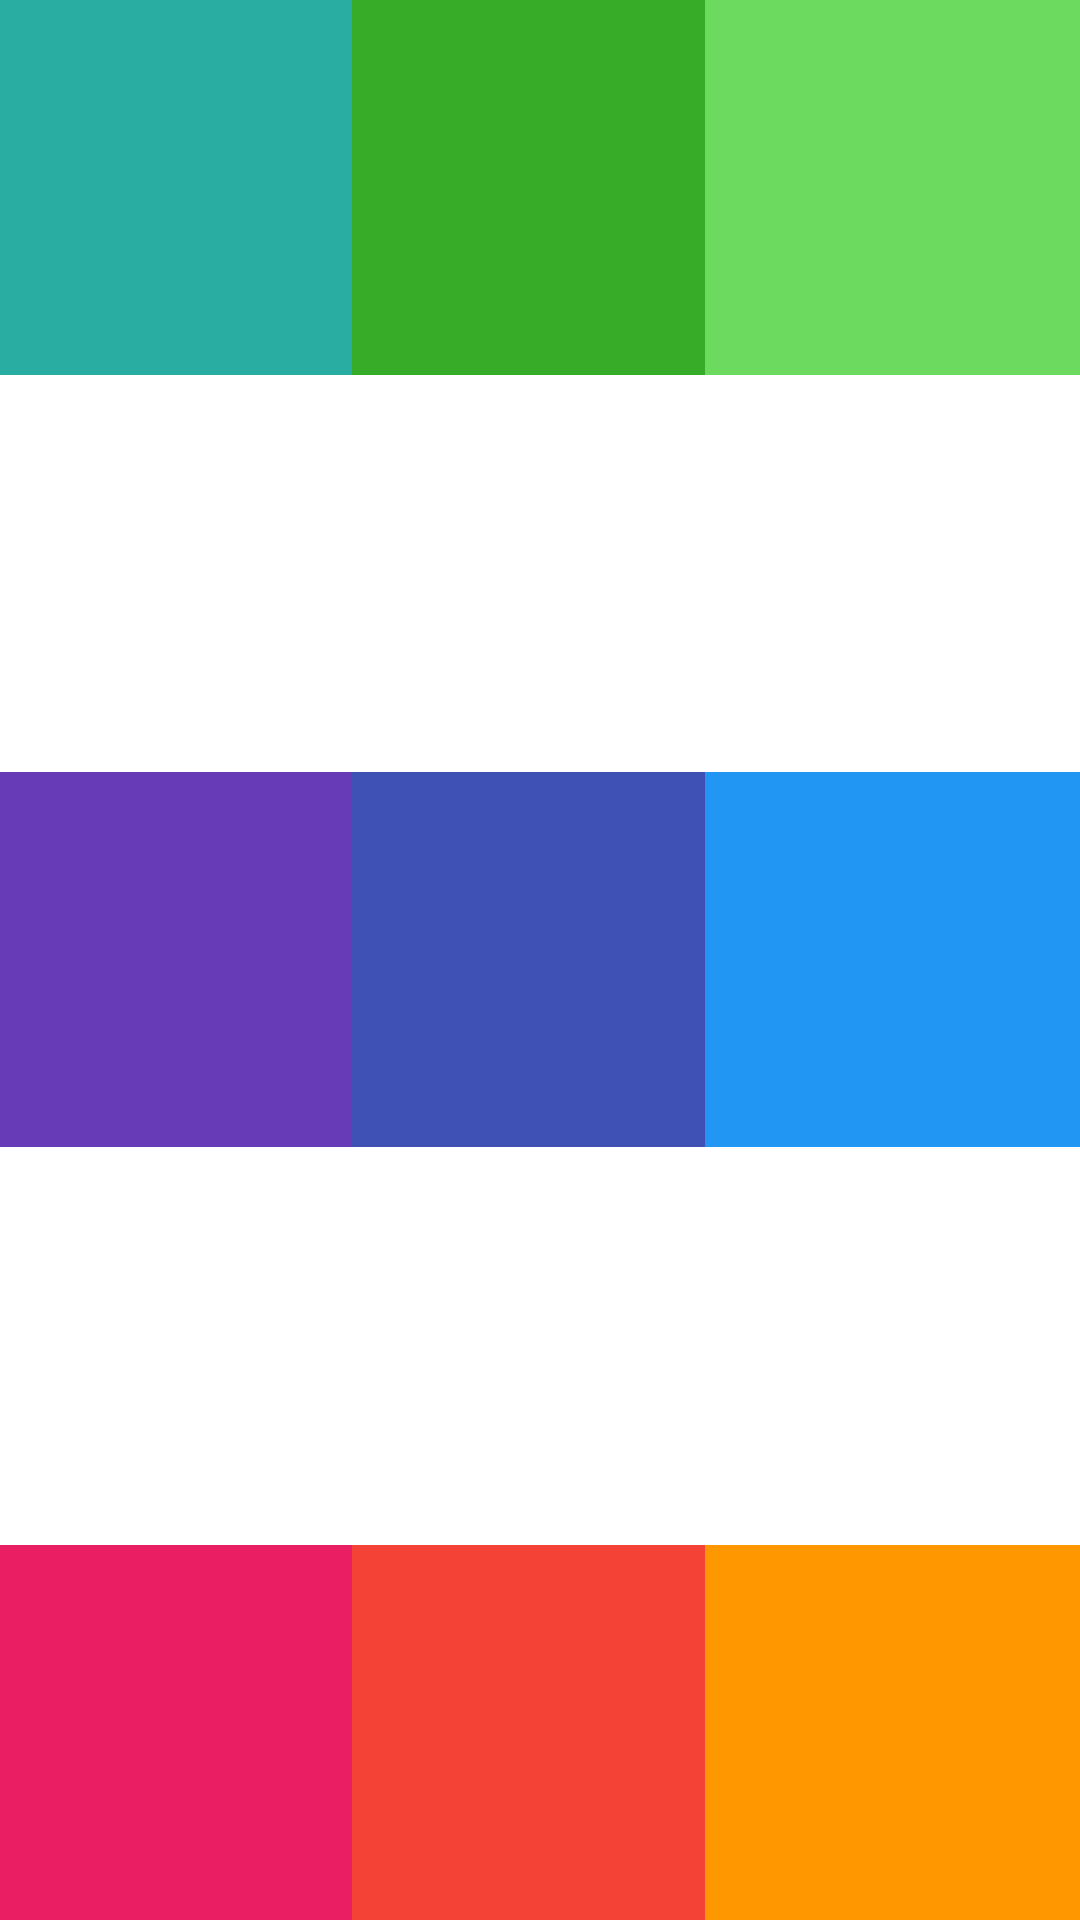

Write the Android layout XML for this screen, with the resource values it uses.
<!-- AndroidManifest.xml: application theme Theme.KF -->
<!-- res/layout/activity_frame_layout.xml -->
<?xml version="1.0" encoding="utf-8"?>
<FrameLayout xmlns:android="http://schemas.android.com/apk/res/android"
    xmlns:app="http://schemas.android.com/apk/res-auto"
    xmlns:tools="http://schemas.android.com/tools"
    android:id="@+id/main"
    android:layout_width="match_parent"
    android:layout_height="match_parent"
    tools:context=".firstapp.FrameLayoutActivity">

    <View
        android:id="@+id/caja1"
        android:layout_width="125dp"
        android:layout_height="125dp"
        android:background="#29ACA2"
        android:layout_gravity="top">
    </View>

    <View
        android:id="@+id/caja2"
        android:layout_width="125dp"
        android:layout_height="125dp"
        android:background="#36AC29"
        android:layout_gravity="top|center">

    </View>

    <View
        android:id="@+id/caja3"
        android:layout_width="125dp"
        android:layout_height="125dp"
        android:background="#6BDA5F"
        android:layout_gravity="top|end" />

    <View
        android:id="@+id/caja4"
        android:layout_width="125dp"
        android:layout_height="125dp"
        android:background="#673AB7"
        android:layout_gravity="center|start">
    </View>

    <View
        android:id="@+id/caja5"
        android:layout_width="125dp"
        android:layout_height="125dp"
        android:background="#3F51B5"
        android:layout_gravity="center">
    </View>

    <View
        android:id="@+id/caja6"
        android:layout_width="125dp"
        android:layout_height="125dp"
        android:background="#2196F3"
        android:layout_gravity="center|end">
    </View>

    <View
        android:id="@+id/caja7"
        android:layout_width="125dp"
        android:layout_height="125dp"
        android:background="#E91E63"
        android:layout_gravity="bottom|start">
    </View>

    <View
        android:id="@+id/caja8"
        android:layout_width="125dp"
        android:layout_height="125dp"
        android:background="#F44336"
        android:layout_gravity="bottom|center">
    </View>

    <View
        android:id="@+id/caja9"
        android:layout_width="125dp"
        android:layout_height="125dp"
        android:background="#FF9800"
        android:layout_gravity="bottom|end">
    </View>

</FrameLayout>
<!-- resources referenced by this layout -->
<resources>
  <style name="Theme.KF" parent="Theme.MaterialComponents.DayNight.DarkActionBar">
          
          <item name="colorPrimary">@color/purple_500</item>
          <item name="colorPrimaryVariant">@color/purple_700</item>
          <item name="colorOnPrimary">@color/white</item>
          
          <item name="colorSecondary">@color/teal_200</item>
          <item name="colorSecondaryVariant">@color/teal_700</item>
          <item name="colorOnSecondary">@color/black</item>
          
          <item name="android:statusBarColor">?attr/colorPrimaryVariant</item>
          
      </style>
  <!-- not gathered from this repository: default colours our renderer supplied (Android Studio template values) -->
  <color name="purple_500">#FF6200EE</color>
  <color name="purple_700">#FF3700B3</color>
  <color name="teal_200">#FF03DAC5</color>
  <color name="teal_700">#FF018786</color>
  <color name="black">#FF000000</color>
  <color name="white">#FFFFFFFF</color>
</resources>
